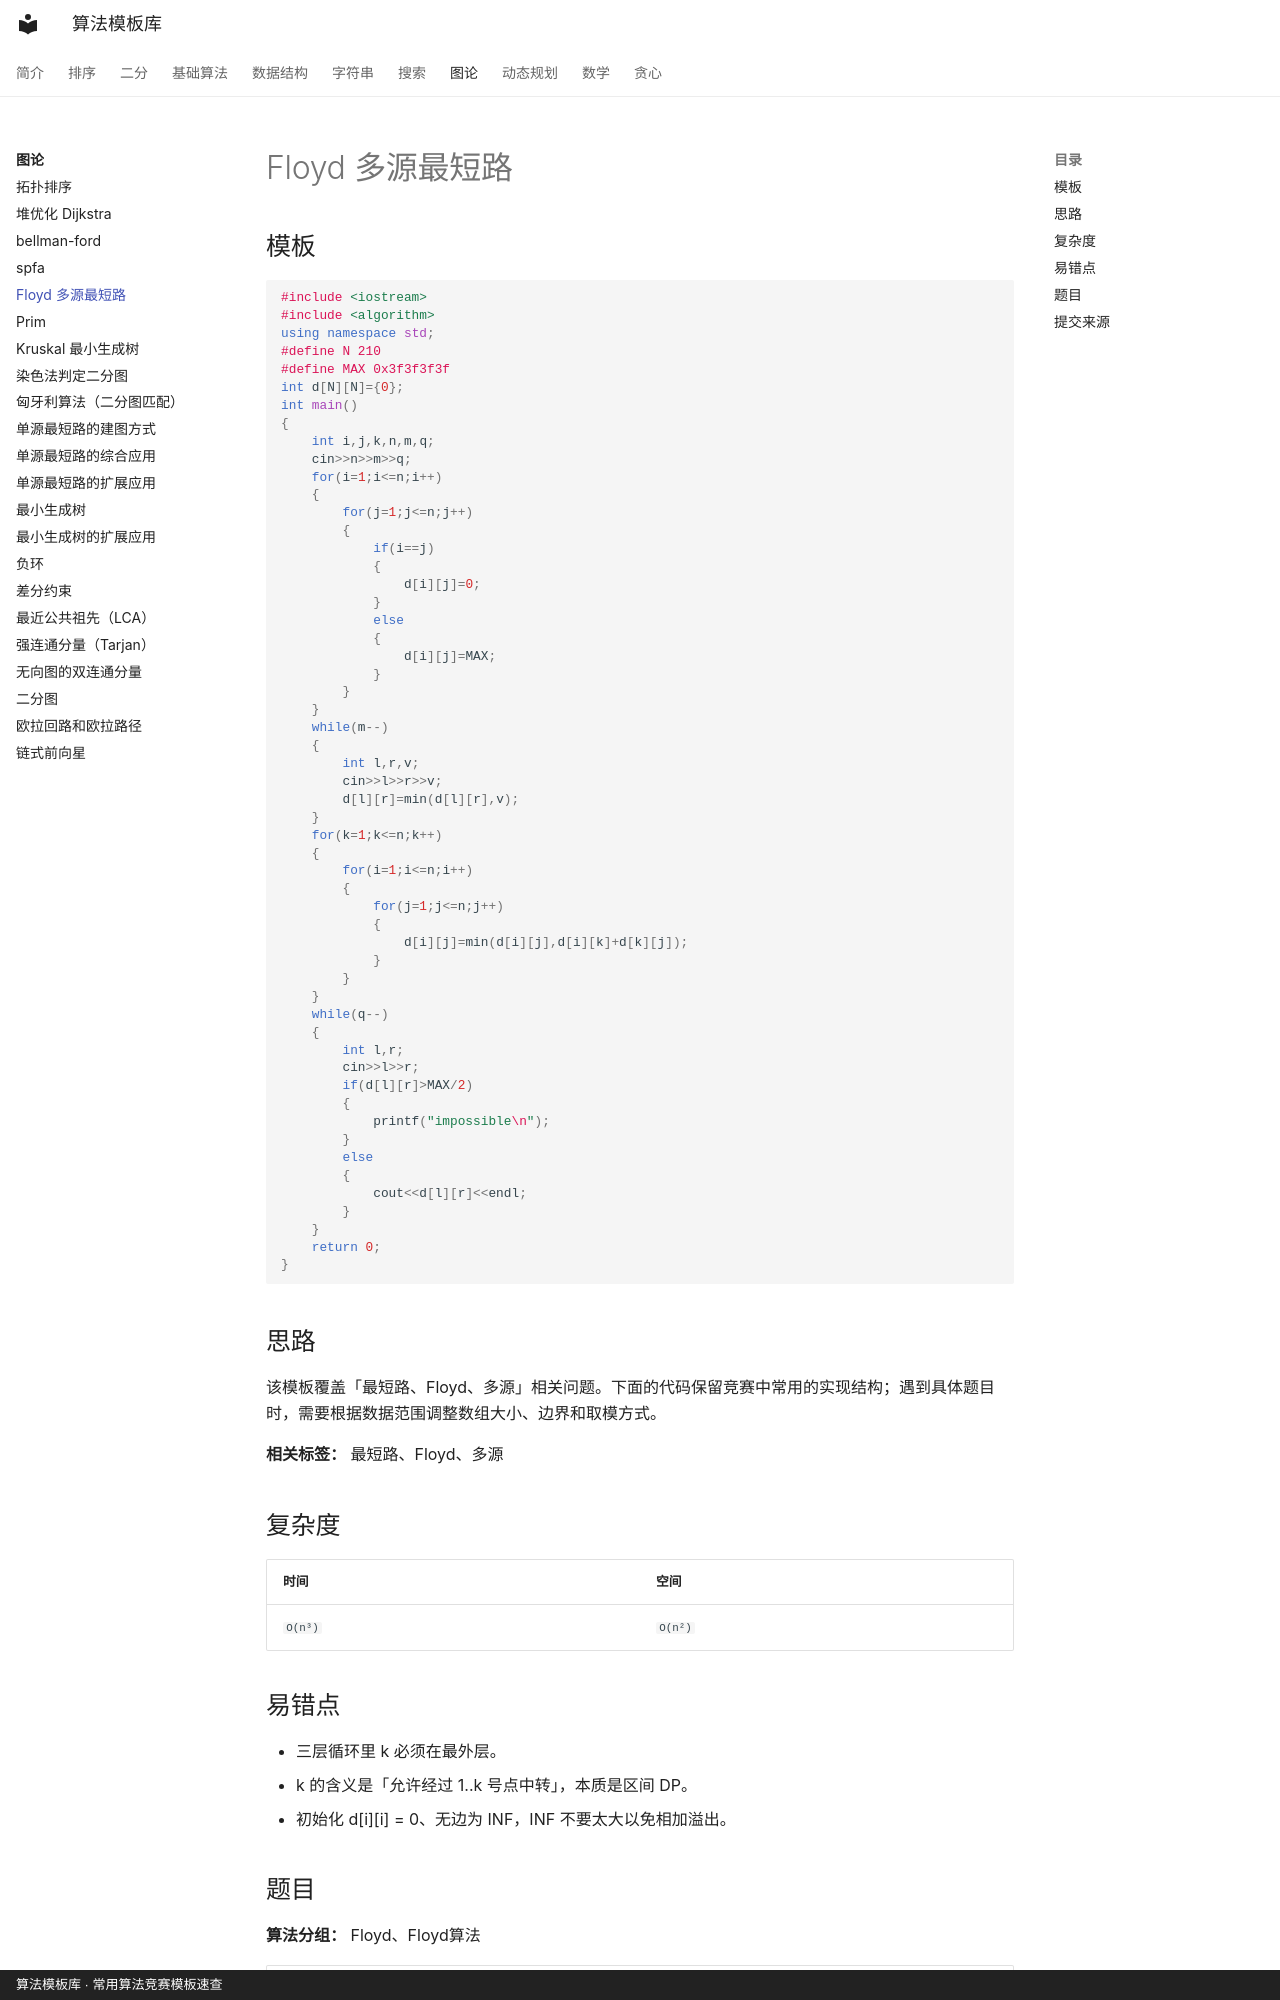

repository: xirneJ/algorithm-templates · page: graph/floyd/index.html · generator: mkdocs · copyright: 算法模板库 · 常用算法竞赛模板速查

---
title: "Floyd 多源最短路"
description: "多源最短路，三层循环、代码极短，适合 n 只有几百的图。"
tags:
  - "最短路"
  - "Floyd"
  - "多源"
---

# Floyd 多源最短路

## 模板

```cpp
#include <iostream>
#include <algorithm>
using namespace std;
#define N 210
#define MAX 0x3f3f3f3f
int d[N][N]={0};
int main()
{
    int i,j,k,n,m,q;
    cin>>n>>m>>q;
    for(i=1;i<=n;i++)
    {
        for(j=1;j<=n;j++)
        {
            if(i==j)
            {
                d[i][j]=0;
            }
            else
            {
                d[i][j]=MAX;
            }
        }
    }
    while(m--)
    {
        int l,r,v;
        cin>>l>>r>>v;
        d[l][r]=min(d[l][r],v);
    }
    for(k=1;k<=n;k++)
    {
        for(i=1;i<=n;i++)
        {
            for(j=1;j<=n;j++)
            {
                d[i][j]=min(d[i][j],d[i][k]+d[k][j]);
            }
        }
    }
    while(q--)
    {
        int l,r;
        cin>>l>>r;
        if(d[l][r]>MAX/2)
        {
            printf("impossible\n");
        }
        else
        {
            cout<<d[l][r]<<endl;
        }
    }
    return 0;
}
```


## 思路

该模板覆盖「最短路、Floyd、多源」相关问题。下面的代码保留竞赛中常用的实现结构；遇到具体题目时，需要根据数据范围调整数组大小、边界和取模方式。

**相关标签：** 最短路、Floyd、多源


## 复杂度

| 时间 | 空间 |
| --- | --- |
| `O(n³)` | `O(n²)` |

## 易错点

- 三层循环里 k 必须在最外层。
- k 的含义是「允许经过 1..k 号点中转」，本质是区间 DP。
- 初始化 d[i][i] = 0、无边为 INF，INF 不要太大以免相加溢出。

<!-- ALGORITHM_SUBMISSION_START -->
